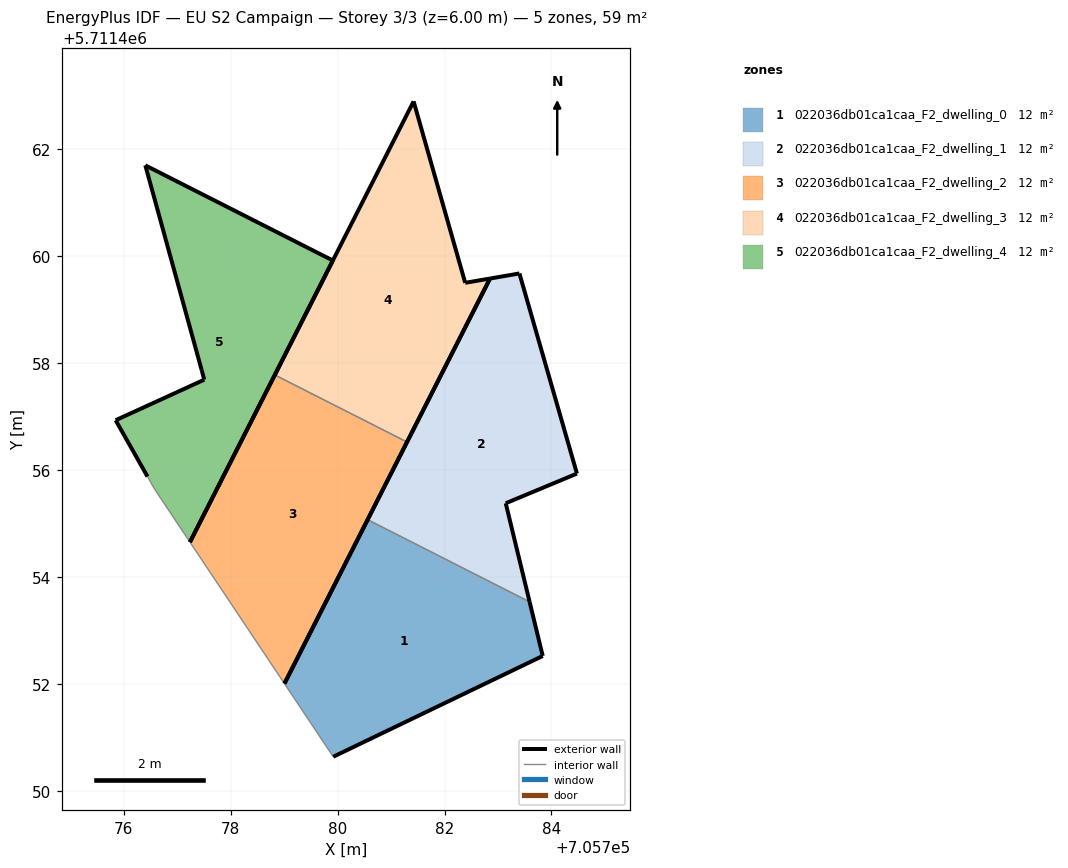
=== STOREY PLAN SPEC (per zone: floor XY polygon, exterior-wall plan segments, windows/doors) ===
zone 1: 022036db01ca1caa_F2_dwelling_0  (11.9 m²)
  floor: (705783.84, 5711452.52) (705783.59, 5711453.54) (705780.56, 5711455.07) (705779.01, 5711452.01) (705779.86, 5711450.72) (705779.92, 5711450.64)
  exterior wall: (705779.01, 5711452.01) – (705780.56, 5711455.07)  [3.4 m]
  exterior wall: (705783.59, 5711453.54) – (705783.84, 5711452.52)  [1.0 m]
  exterior wall: (705783.84, 5711452.52) – (705779.92, 5711450.64)  [4.3 m]
  interior walls: 3
zone 2: 022036db01ca1caa_F2_dwelling_1  (11.9 m²)
  floor: (705783.59, 5711453.54) (705783.15, 5711455.38) (705784.48, 5711455.93) (705783.40, 5711459.68) (705782.85, 5711459.58) (705780.56, 5711455.07)
  exterior wall: (705783.15, 5711455.38) – (705783.59, 5711453.54)  [1.9 m]
  exterior wall: (705780.56, 5711455.07) – (705782.85, 5711459.58)  [5.1 m]
  exterior wall: (705782.85, 5711459.58) – (705783.40, 5711459.68)  [0.6 m]
  exterior wall: (705783.40, 5711459.68) – (705784.48, 5711455.93)  [3.9 m]
  exterior wall: (705784.48, 5711455.93) – (705783.15, 5711455.38)  [1.4 m]
  interior walls: 1
zone 3: 022036db01ca1caa_F2_dwelling_2  (11.9 m²)
  floor: (705779.01, 5711452.01) (705781.30, 5711456.53) (705778.83, 5711457.78) (705777.24, 5711454.65)
  exterior wall: (705777.24, 5711454.65) – (705778.83, 5711457.78)  [3.5 m]
  exterior wall: (705781.30, 5711456.53) – (705779.01, 5711452.01)  [5.1 m]
  interior walls: 2
zone 4: 022036db01ca1caa_F2_dwelling_3  (11.9 m²)
  floor: (705781.30, 5711456.53) (705782.85, 5711459.58) (705782.39, 5711459.50) (705781.42, 5711462.90) (705778.83, 5711457.78)
  exterior wall: (705782.39, 5711459.50) – (705782.85, 5711459.58)  [0.5 m]
  exterior wall: (705782.85, 5711459.58) – (705781.30, 5711456.53)  [3.4 m]
  exterior wall: (705778.83, 5711457.78) – (705781.42, 5711462.90)  [5.7 m]
  exterior wall: (705781.42, 5711462.90) – (705782.39, 5711459.50)  [3.5 m]
  interior walls: 1
zone 5: 022036db01ca1caa_F2_dwelling_4  (11.9 m²)
  floor: (705777.24, 5711454.65) (705779.91, 5711459.92) (705776.40, 5711461.70) (705777.46, 5711457.87) (705777.51, 5711457.69) (705775.85, 5711456.93) (705776.44, 5711455.88) (705776.57, 5711455.65)
  exterior wall: (705776.44, 5711455.88) – (705775.85, 5711456.93)  [1.2 m]
  exterior wall: (705775.85, 5711456.93) – (705777.51, 5711457.69)  [1.8 m]
  exterior wall: (705777.51, 5711457.69) – (705777.46, 5711457.87)  [0.2 m]
  exterior wall: (705777.46, 5711457.87) – (705776.40, 5711461.70)  [4.0 m]
  exterior wall: (705776.40, 5711461.70) – (705779.91, 5711459.92)  [3.9 m]
  exterior wall: (705779.91, 5711459.92) – (705777.24, 5711454.65)  [5.9 m]
  interior walls: 2

=== DERIVED (storey summary) ===
Building: EU S2 Campaign
Storey: 3 of 3  (floor level z = 6.00 m)
Storey gross floor area: 59.4 m²
Zones on this storey: 5
  - 022036db01ca1caa_F2_dwelling_0: floor 11.9 m²; exterior wall 8.8 m (26.5 m²); WWR 0.0%
  - 022036db01ca1caa_F2_dwelling_1: floor 11.9 m²; exterior wall 12.9 m (38.6 m²); WWR 0.0%
  - 022036db01ca1caa_F2_dwelling_2: floor 11.9 m²; exterior wall 8.6 m (25.7 m²); WWR 0.0%
  - 022036db01ca1caa_F2_dwelling_3: floor 11.9 m²; exterior wall 13.2 m (39.5 m²); WWR 0.0%
  - 022036db01ca1caa_F2_dwelling_4: floor 11.9 m²; exterior wall 17.0 m (51.1 m²); WWR 0.0%
Zone adjacency (shared interzone walls):
  - 022036db01ca1caa_F2_dwelling_0 ↔ 022036db01ca1caa_F2_dwelling_1
  - 022036db01ca1caa_F2_dwelling_2 ↔ 022036db01ca1caa_F2_dwelling_3